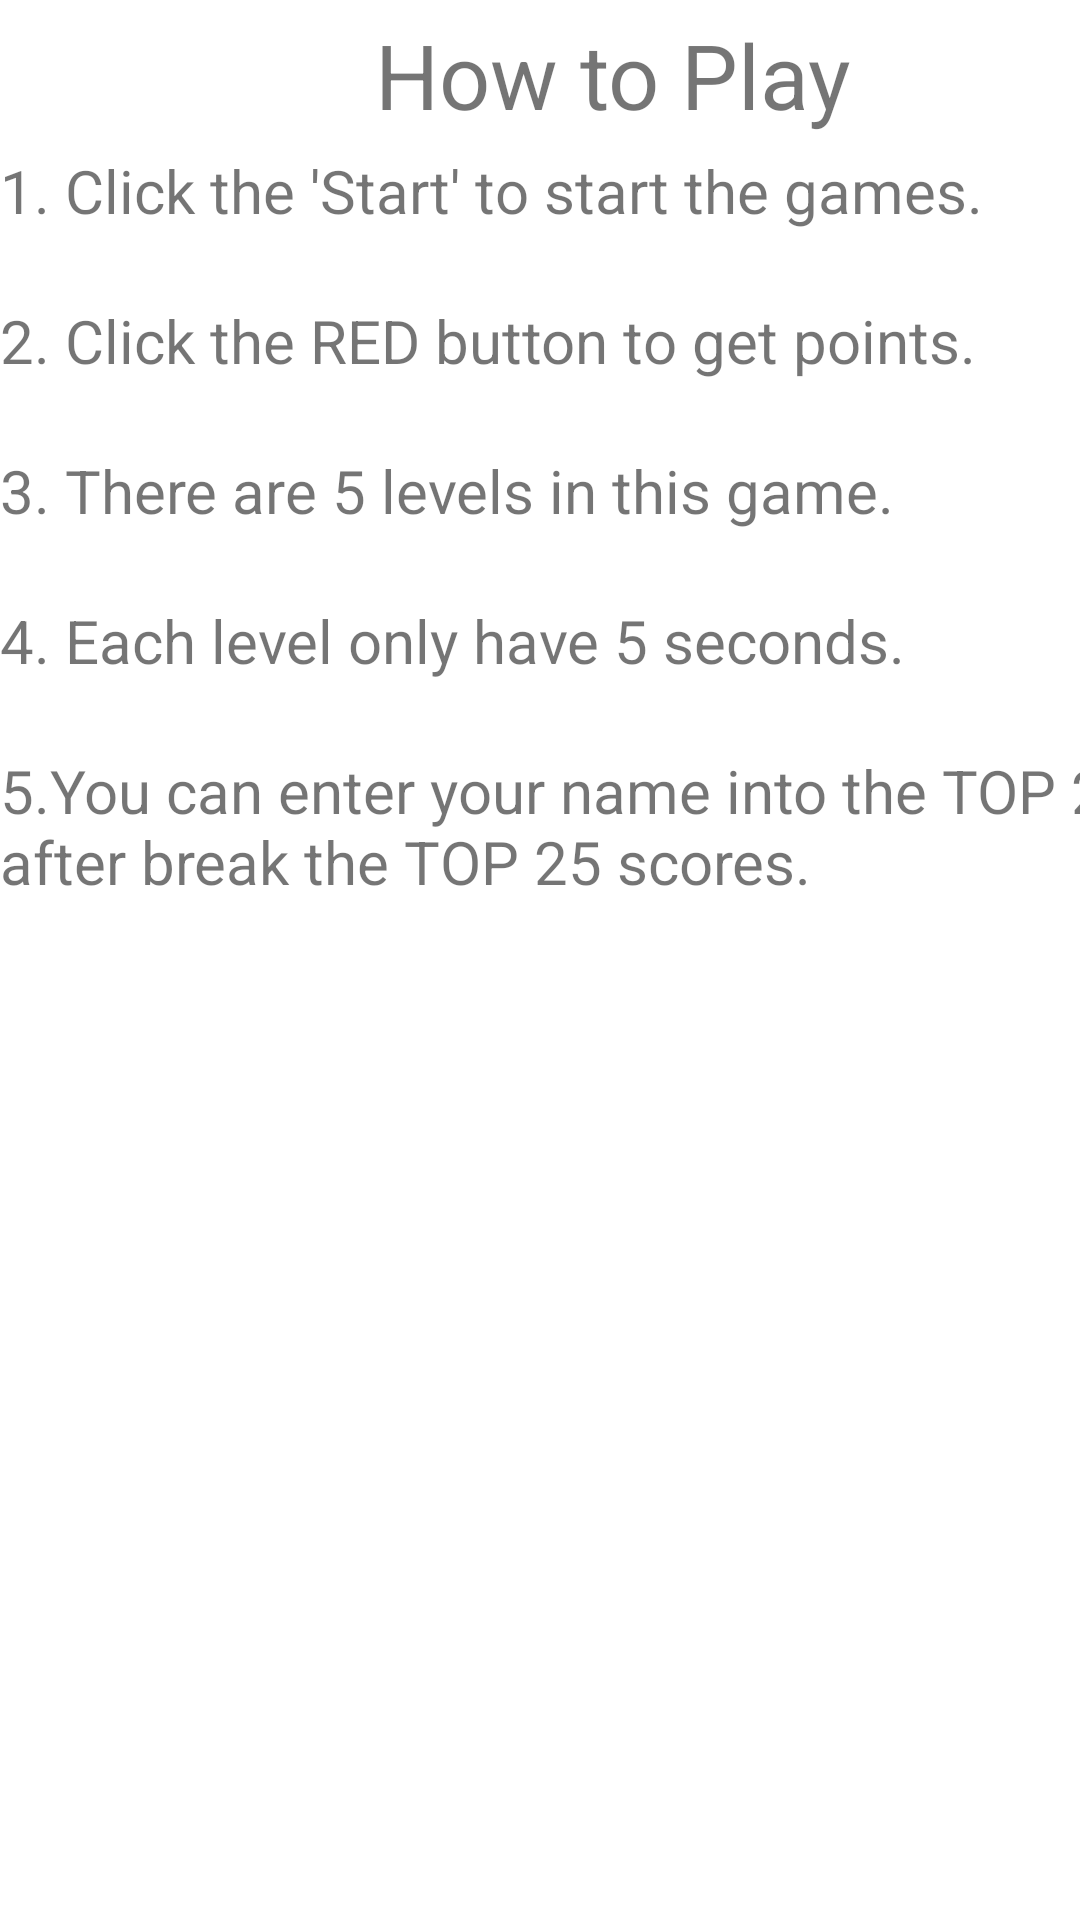

Reconstruct the res/layout file that produces this screen, plus the resources it refers to.
<!-- AndroidManifest.xml: application theme Theme.AssignmentIndividual -->
<!-- res/layout/activity_howtoplay.xml -->
<?xml version="1.0" encoding="utf-8"?>
<androidx.constraintlayout.widget.ConstraintLayout xmlns:android="http://schemas.android.com/apk/res/android"
    xmlns:app="http://schemas.android.com/apk/res-auto"
    xmlns:tools="http://schemas.android.com/tools"
    android:layout_width="match_parent"
    android:layout_height="match_parent"
    tools:context=".howtoplay">

    <LinearLayout
        android:layout_width="409dp"
        android:layout_height="729dp"
        android:orientation="vertical"
        tools:layout_editor_absoluteX="1dp"
        tools:layout_editor_absoluteY="1dp">

        <TextView
            android:id="@+id/textView"
            android:layout_width="match_parent"
            android:layout_height="50dp"
            android:text="How to Play"
            android:textSize="30sp"
            android:gravity="center"/>

        <TextView
            android:id="@+id/textView2"
            android:layout_width="match_parent"
            android:layout_height="50dp"
            android:text="1. Click the 'Start' to start the games."
            android:textSize="20sp"/>

        <TextView
            android:id="@+id/textView3"
            android:layout_width="match_parent"
            android:layout_height="50dp"
            android:text="2. Click the RED button to get points."
            android:textSize="20sp"/>

        <TextView
            android:id="@+id/textView4"
            android:layout_width="match_parent"
            android:layout_height="50dp"
            android:text="3. There are 5 levels in this game."
            android:textSize="20sp"/>

        <TextView
            android:id="@+id/textView5"
            android:layout_width="match_parent"
            android:layout_height="50dp"
            android:text="4. Each level only have 5 seconds."
            android:textSize="20sp"/>

        <TextView
            android:id="@+id/textView6"
            android:layout_width="match_parent"
            android:layout_height="50dp"
            android:text="5.You can enter your name into the TOP 25 after break the TOP 25 scores."
            android:textSize="20sp"/>
    </LinearLayout>
</androidx.constraintlayout.widget.ConstraintLayout>
<!-- resources referenced by this layout -->
<resources>
  <style name="Theme.AssignmentIndividual" parent="Theme.MaterialComponents.DayNight.DarkActionBar">
          
          <item name="colorPrimary">@color/purple_500</item>
          <item name="colorPrimaryVariant">@color/purple_700</item>
          <item name="colorOnPrimary">@color/white</item>
          
          <item name="colorSecondary">@color/teal_200</item>
          <item name="colorSecondaryVariant">@color/teal_700</item>
          <item name="colorOnSecondary">@color/black</item>
          
          <item name="android:statusBarColor" tools:targetApi="l">?attr/colorPrimaryVariant</item>
          
      </style>
  <!-- not gathered from this repository: default colours our renderer supplied (Android Studio template values) -->
  <color name="purple_500">#FF6200EE</color>
  <color name="purple_700">#FF3700B3</color>
  <color name="teal_200">#FF03DAC5</color>
  <color name="teal_700">#FF018786</color>
  <color name="black">#FF000000</color>
  <color name="white">#FFFFFFFF</color>
</resources>
